Dataset: dataset (GitHub, iDanishDev/Maize-Disease-Detection). Classes: maize blight, maize common rust, maize gray leaf spot, maize healthy.

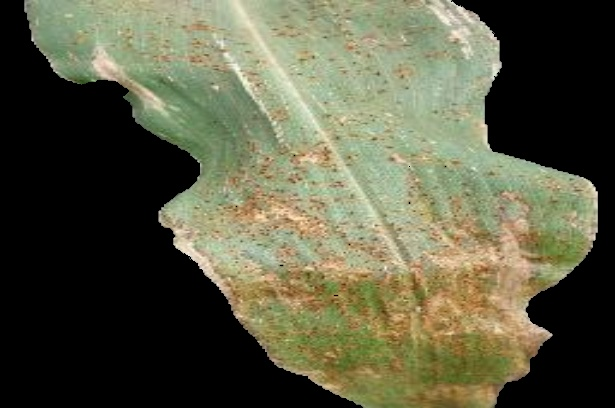
Label: maize common rust

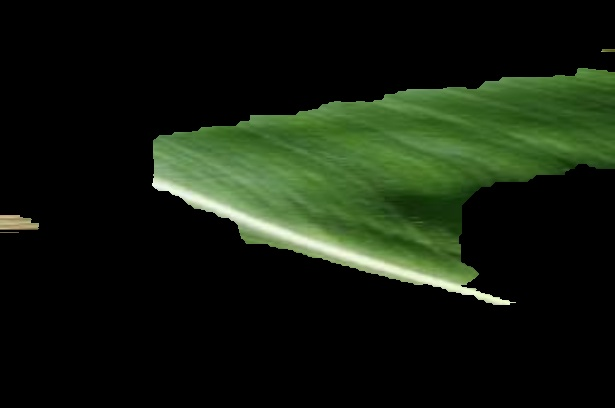
Label: maize healthy

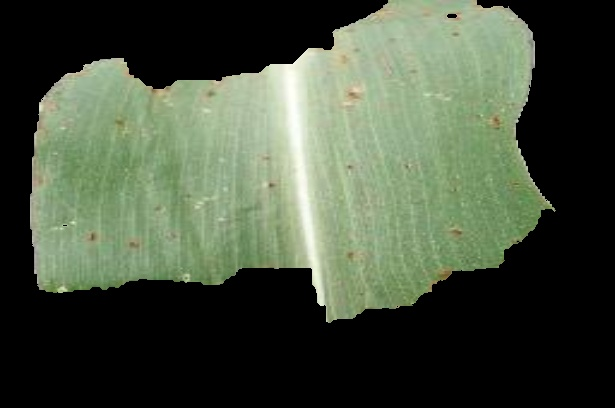
Label: maize common rust

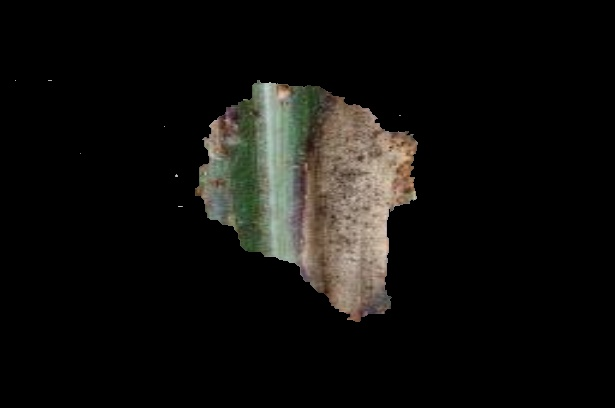
Label: maize blight

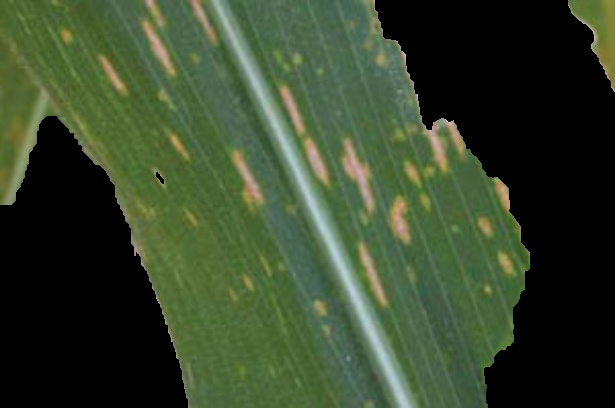
Label: maize gray leaf spot

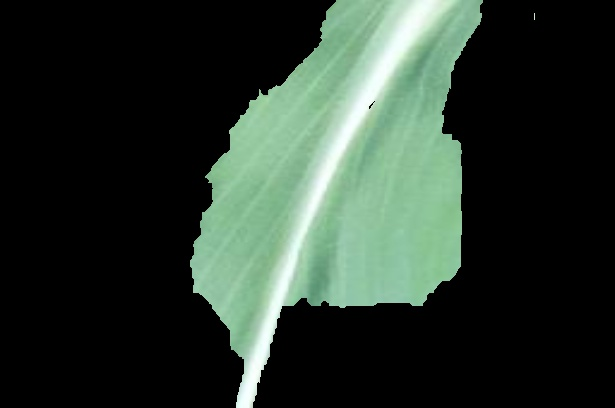
Label: maize healthy
